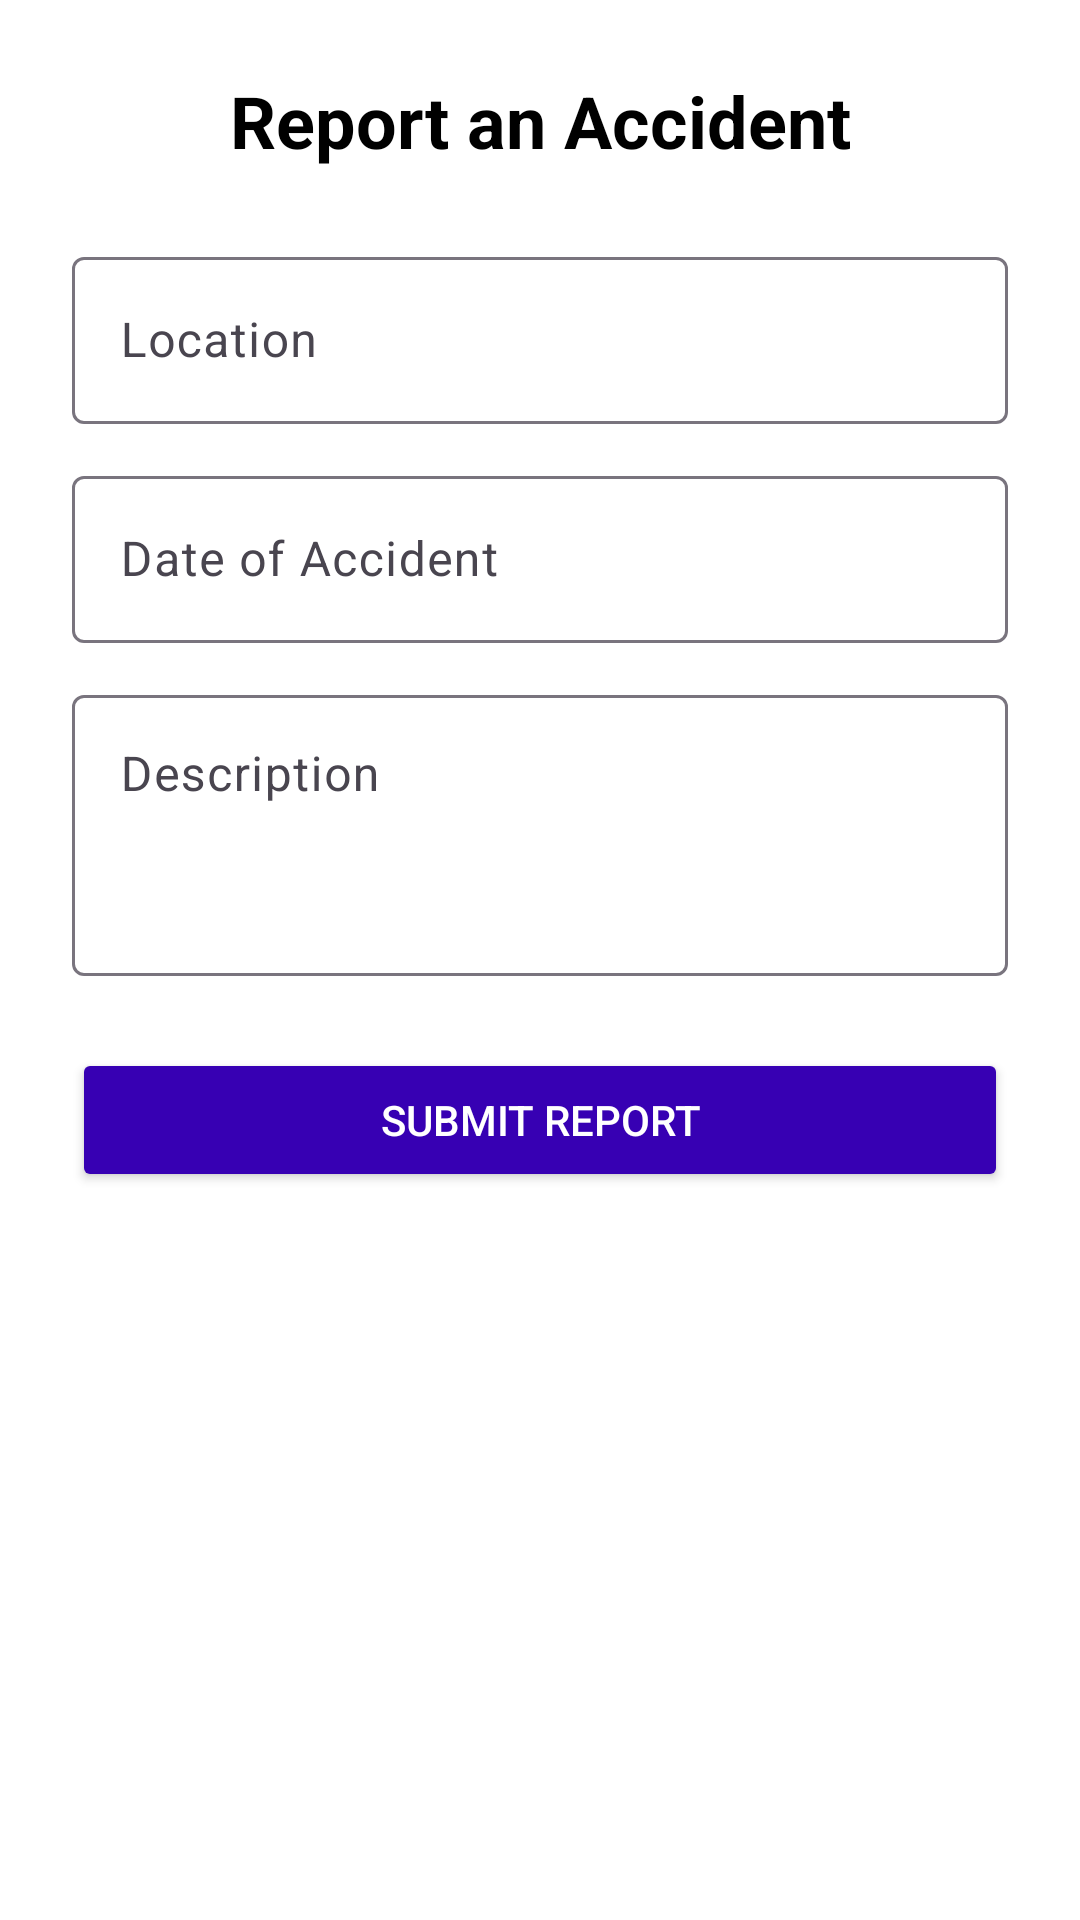

Android layout source for this screen:
<!-- AndroidManifest.xml: application theme Theme.AccidentMapper -->
<!-- res/layout/activity_report.xml -->
<?xml version="1.0" encoding="utf-8"?>
<ScrollView xmlns:android="http://schemas.android.com/apk/res/android"
    android:layout_width="match_parent"
    android:layout_height="match_parent"
    android:padding="24dp"
    android:background="#FFFFFF">

    <LinearLayout
        android:layout_width="match_parent"
        android:layout_height="wrap_content"
        android:orientation="vertical">

        <TextView
            android:text="Report an Accident"
            android:textSize="24sp"
            android:textStyle="bold"
            android:textColor="@android:color/black"
            android:layout_width="match_parent"
            android:layout_height="wrap_content"
            android:gravity="center"
            android:layout_marginBottom="24dp" />

        
        <com.google.android.material.textfield.TextInputLayout
            android:layout_width="match_parent"
            android:layout_height="wrap_content"
            android:hint="Location">

            <com.google.android.material.textfield.TextInputEditText
                android:id="@+id/inputLocation"
                android:layout_width="match_parent"
                android:layout_height="wrap_content"
                android:textColor="@android:color/black"/>
        </com.google.android.material.textfield.TextInputLayout>

        
        <com.google.android.material.textfield.TextInputLayout
            android:layout_width="match_parent"
            android:layout_height="wrap_content"
            android:hint="Date of Accident"
            android:layout_marginTop="12dp">

            <com.google.android.material.textfield.TextInputEditText
                android:id="@+id/inputDate"
                android:layout_width="match_parent"
                android:layout_height="wrap_content"
                android:inputType="date"
                android:textColor="@android:color/black"/>
        </com.google.android.material.textfield.TextInputLayout>

        
        <com.google.android.material.textfield.TextInputLayout
            android:layout_width="match_parent"
            android:layout_height="wrap_content"
            android:hint="Description"
            android:layout_marginTop="12dp">

            <com.google.android.material.textfield.TextInputEditText
                android:id="@+id/inputDescription"
                android:layout_width="match_parent"
                android:layout_height="wrap_content"
                android:minLines="3"
                android:gravity="top"
                android:textColor="@android:color/black"/>
        </com.google.android.material.textfield.TextInputLayout>

        
        <Button
            android:id="@+id/btnSubmitReport"
            android:layout_width="match_parent"
            android:layout_height="wrap_content"
            android:text="Submit Report"
            android:layout_marginTop="24dp"
            android:backgroundTint="@color/purple_700"
            android:textColor="@android:color/white"/>
    </LinearLayout>
</ScrollView>
<!-- resources referenced by this layout -->
<resources>
  <color name="purple_700">#3700B3</color>
  <style name="Theme.AccidentMapper" parent="Theme.Material3.DayNight.NoActionBar">
          
          <item name="colorPrimary">@color/purple_500</item>
          <item name="colorPrimaryVariant">@color/purple_700</item>
          <item name="colorOnPrimary">@android:color/white</item>
          <item name="colorSecondary">@color/teal_200</item>
      </style>
  <color name="purple_500">#6200EE</color>
  <color name="teal_200">#03DAC5</color>
</resources>
